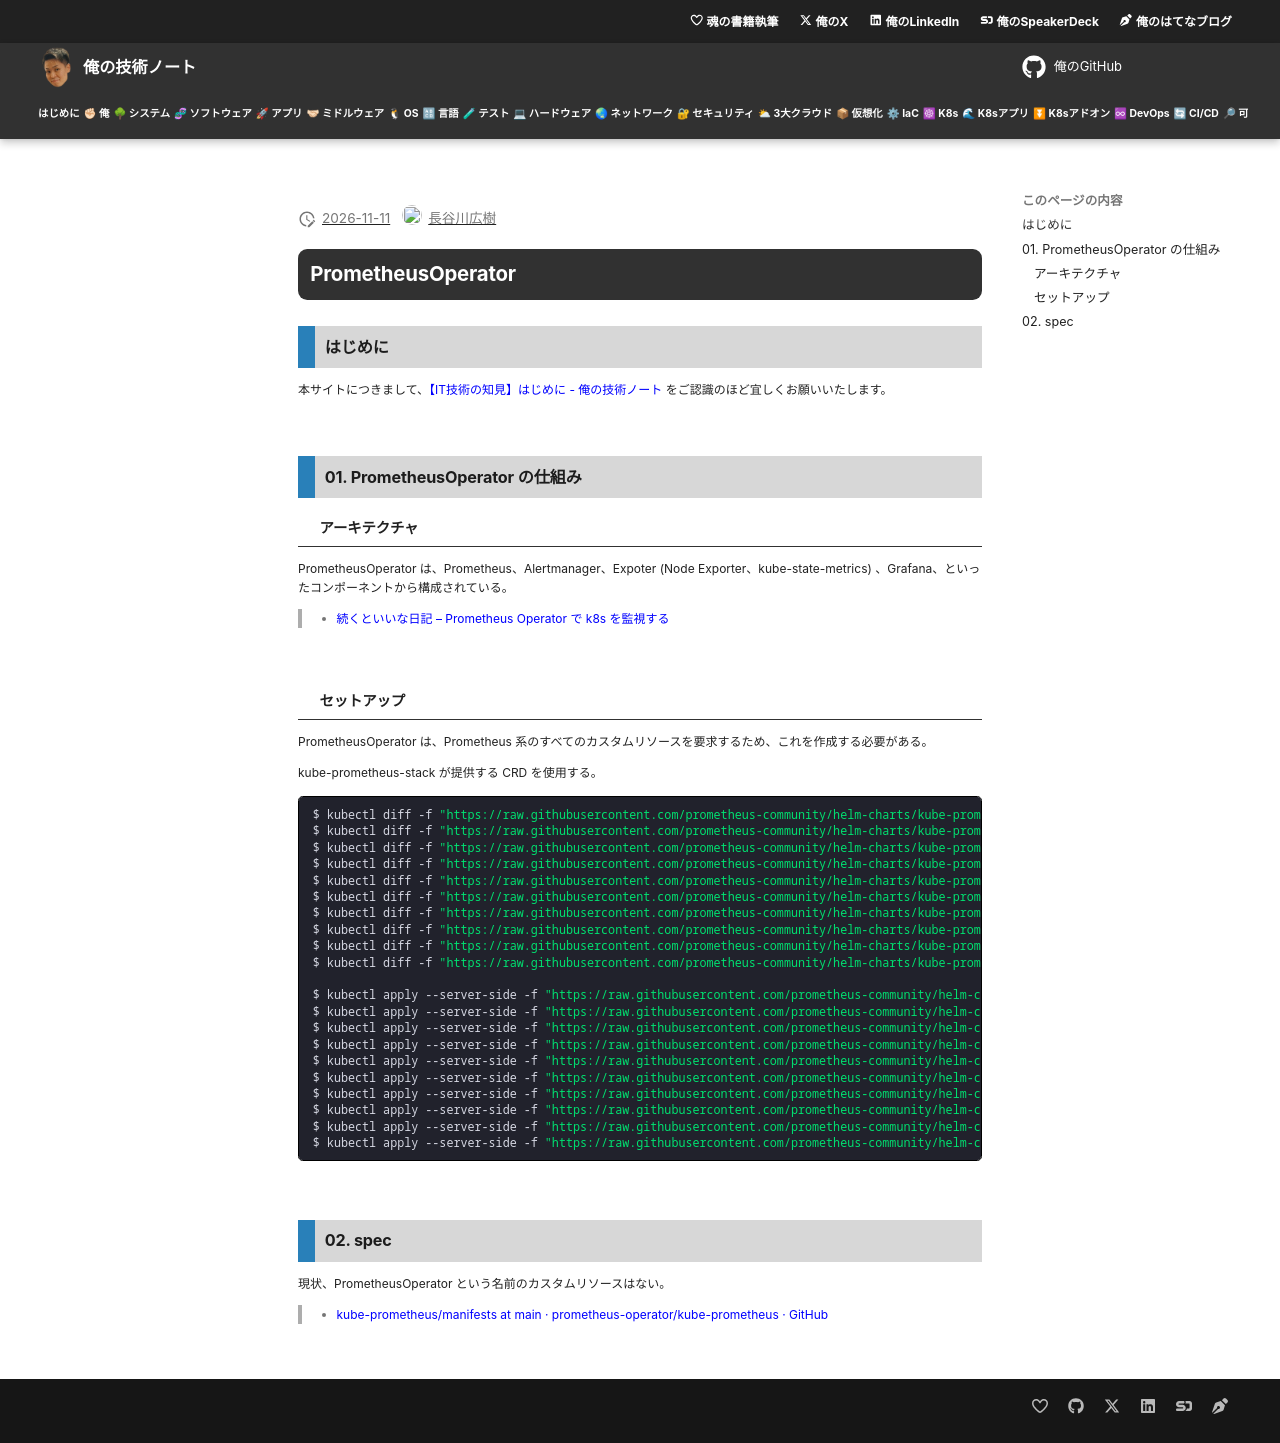

repository: hiroki-it/tech-notebook · page: observability/draft/observability_monitoring_tools_prometheus_operator.html · generator: mkdocs

---
title: 【IT技術の知見】PrometheusOperator
description: PrometheusOperatorの知見を記録しています。
---

# PrometheusOperator

## はじめに

本サイトにつきまして、[【IT技術の知見】はじめに - 俺の技術ノート](https://hiroki-it.github.io/tech-notebook/) をご認識のほど宜しくお願いいたします。

<br>

## 01. PrometheusOperator の仕組み

### アーキテクチャ

PrometheusOperator は、Prometheus、Alertmanager、Expoter (Node Exporter、kube-state-metrics) 、Grafana、といったコンポーネントから構成されている。

> - [続くといいな日記 – Prometheus Operator で k8s を監視する](https://mizunashi-mana.github.io/blog/posts/2020/07/prometheus-operator/)

<br>

### セットアップ

PrometheusOperator は、Prometheus 系のすべてのカスタムリソースを要求するため、これを作成する必要がある。

kube-prometheus-stack が提供する CRD を使用する。

```bash
$ kubectl diff -f "https://raw.githubusercontent.com/prometheus-community/helm-charts/kube-prometheus-stack-<バージョン>/charts/kube-prometheus-stack/charts/crds/crds/crd-alertmanagerconfigs.yaml"
$ kubectl diff -f "https://raw.githubusercontent.com/prometheus-community/helm-charts/kube-prometheus-stack-<バージョン>/charts/kube-prometheus-stack/charts/crds/crds/crd-alertmanagers.yaml"
$ kubectl diff -f "https://raw.githubusercontent.com/prometheus-community/helm-charts/kube-prometheus-stack-<バージョン>/charts/kube-prometheus-stack/charts/crds/crds/crd-podmonitors.yaml"
$ kubectl diff -f "https://raw.githubusercontent.com/prometheus-community/helm-charts/kube-prometheus-stack-<バージョン>/charts/kube-prometheus-stack/charts/crds/crds/crd-probes.yaml"
$ kubectl diff -f "https://raw.githubusercontent.com/prometheus-community/helm-charts/kube-prometheus-stack-<バージョン>/charts/kube-prometheus-stack/charts/crds/crds/crd-prometheusagents.yaml"
$ kubectl diff -f "https://raw.githubusercontent.com/prometheus-community/helm-charts/kube-prometheus-stack-<バージョン>/charts/kube-prometheus-stack/charts/crds/crds/crd-prometheuses.yaml"
$ kubectl diff -f "https://raw.githubusercontent.com/prometheus-community/helm-charts/kube-prometheus-stack-<バージョン>/charts/kube-prometheus-stack/charts/crds/crds/crd-prometheusrules.yaml"
$ kubectl diff -f "https://raw.githubusercontent.com/prometheus-community/helm-charts/kube-prometheus-stack-<バージョン>/charts/kube-prometheus-stack/charts/crds/crds/crd-scrapeconfigs.yaml"
$ kubectl diff -f "https://raw.githubusercontent.com/prometheus-community/helm-charts/kube-prometheus-stack-<バージョン>/charts/kube-prometheus-stack/charts/crds/crds/crd-servicemonitors.yaml"
$ kubectl diff -f "https://raw.githubusercontent.com/prometheus-community/helm-charts/kube-prometheus-stack-<バージョン>/charts/kube-prometheus-stack/charts/crds/crds/crd-thanosrulers.yaml"

$ kubectl apply --server-side -f "https://raw.githubusercontent.com/prometheus-community/helm-charts/kube-prometheus-stack-<バージョン>/charts/kube-prometheus-stack/charts/crds/crds/crd-alertmanagerconfigs.yaml"
$ kubectl apply --server-side -f "https://raw.githubusercontent.com/prometheus-community/helm-charts/kube-prometheus-stack-<バージョン>/charts/kube-prometheus-stack/charts/crds/crds/crd-alertmanagers.yaml"
$ kubectl apply --server-side -f "https://raw.githubusercontent.com/prometheus-community/helm-charts/kube-prometheus-stack-<バージョン>/charts/kube-prometheus-stack/charts/crds/crds/crd-podmonitors.yaml"
$ kubectl apply --server-side -f "https://raw.githubusercontent.com/prometheus-community/helm-charts/kube-prometheus-stack-<バージョン>/charts/kube-prometheus-stack/charts/crds/crds/crd-probes.yaml"
$ kubectl apply --server-side -f "https://raw.githubusercontent.com/prometheus-community/helm-charts/kube-prometheus-stack-<バージョン>/charts/kube-prometheus-stack/charts/crds/crds/crd-prometheusagents.yaml"
$ kubectl apply --server-side -f "https://raw.githubusercontent.com/prometheus-community/helm-charts/kube-prometheus-stack-<バージョン>/charts/kube-prometheus-stack/charts/crds/crds/crd-prometheuses.yaml"
$ kubectl apply --server-side -f "https://raw.githubusercontent.com/prometheus-community/helm-charts/kube-prometheus-stack-<バージョン>/charts/kube-prometheus-stack/charts/crds/crds/crd-prometheusrules.yaml"
$ kubectl apply --server-side -f "https://raw.githubusercontent.com/prometheus-community/helm-charts/kube-prometheus-stack-<バージョン>/charts/kube-prometheus-stack/charts/crds/crds/crd-scrapeconfigs.yaml"
$ kubectl apply --server-side -f "https://raw.githubusercontent.com/prometheus-community/helm-charts/kube-prometheus-stack-<バージョン>/charts/kube-prometheus-stack/charts/crds/crds/crd-servicemonitors.yaml"
$ kubectl apply --server-side -f "https://raw.githubusercontent.com/prometheus-community/helm-charts/kube-prometheus-stack-<バージョン>/charts/kube-prometheus-stack/charts/crds/crds/crd-thanosrulers.yaml"
```

<br>

## 02. spec

現状、PrometheusOperator という名前のカスタムリソースはない。

> - [kube-prometheus/manifests at main · prometheus-operator/kube-prometheus · GitHub](https://github.com/prometheus-operator/kube-prometheus/tree/main/manifests)

<br>
